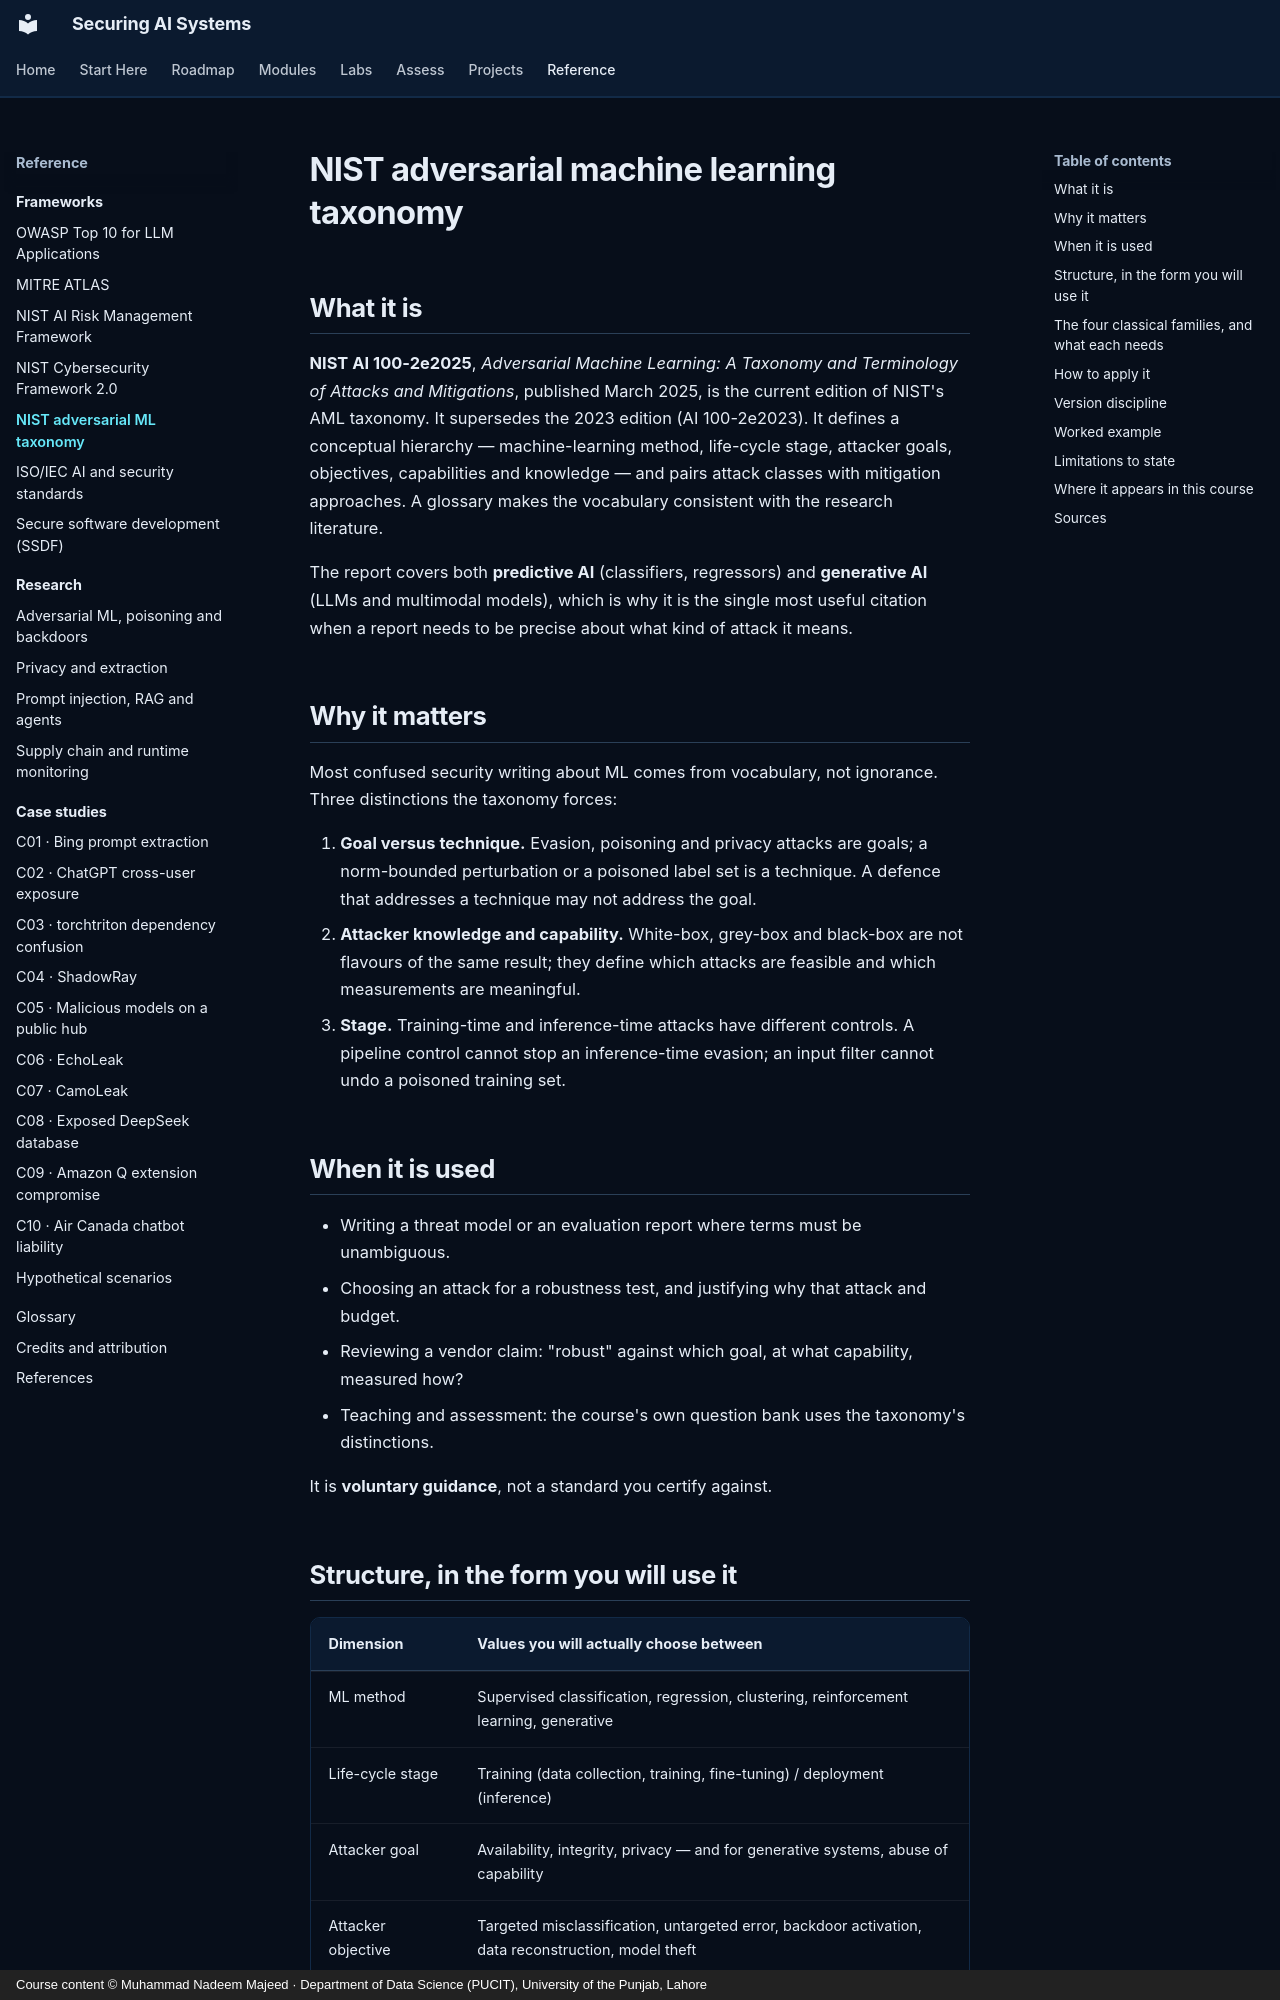

repository: nadeem-majeedch/Securing-AI-Systems · page: frameworks/nist-aml/index.html · generator: mkdocs · copyright: Course content © Muhammad Nadeem Majeed · Department of Data Science (PUCIT), University of the Punjab, Lahore

---
title: NIST adversarial machine learning taxonomy
description: AI 100-2e2025 — the vocabulary for attacker goals, capabilities and mitigations, and the 2023 edition it replaced.
---

# NIST adversarial machine learning taxonomy

## What it is

**NIST AI 100-2e2025**, *Adversarial Machine Learning: A Taxonomy and Terminology of Attacks and Mitigations*,
published March 2025, is the current edition of NIST's AML taxonomy. It supersedes the 2023 edition
(AI 100-2e2023). It defines a conceptual hierarchy — machine-learning method, life-cycle stage, attacker goals,
objectives, capabilities and knowledge — and pairs attack classes with mitigation approaches. A glossary makes the
vocabulary consistent with the research literature.

The report covers both **predictive AI** (classifiers, regressors) and **generative AI** (LLMs and multimodal
models), which is why it is the single most useful citation when a report needs to be precise about what kind of
attack it means.

## Why it matters

Most confused security writing about ML comes from vocabulary, not ignorance. Three distinctions the taxonomy
forces:

1. **Goal versus technique.** Evasion, poisoning and privacy attacks are goals; a norm-bounded perturbation or a
   poisoned label set is a technique. A defence that addresses a technique may not address the goal.
2. **Attacker knowledge and capability.** White-box, grey-box and black-box are not flavours of the same result;
   they define which attacks are feasible and which measurements are meaningful.
3. **Stage.** Training-time and inference-time attacks have different controls. A pipeline control cannot stop an
   inference-time evasion; an input filter cannot undo a poisoned training set.

## When it is used

- Writing a threat model or an evaluation report where terms must be unambiguous.
- Choosing an attack for a robustness test, and justifying why that attack and budget.
- Reviewing a vendor claim: "robust" against which goal, at what capability, measured how?
- Teaching and assessment: the course's own question bank uses the taxonomy's distinctions.

It is **voluntary guidance**, not a standard you certify against.
